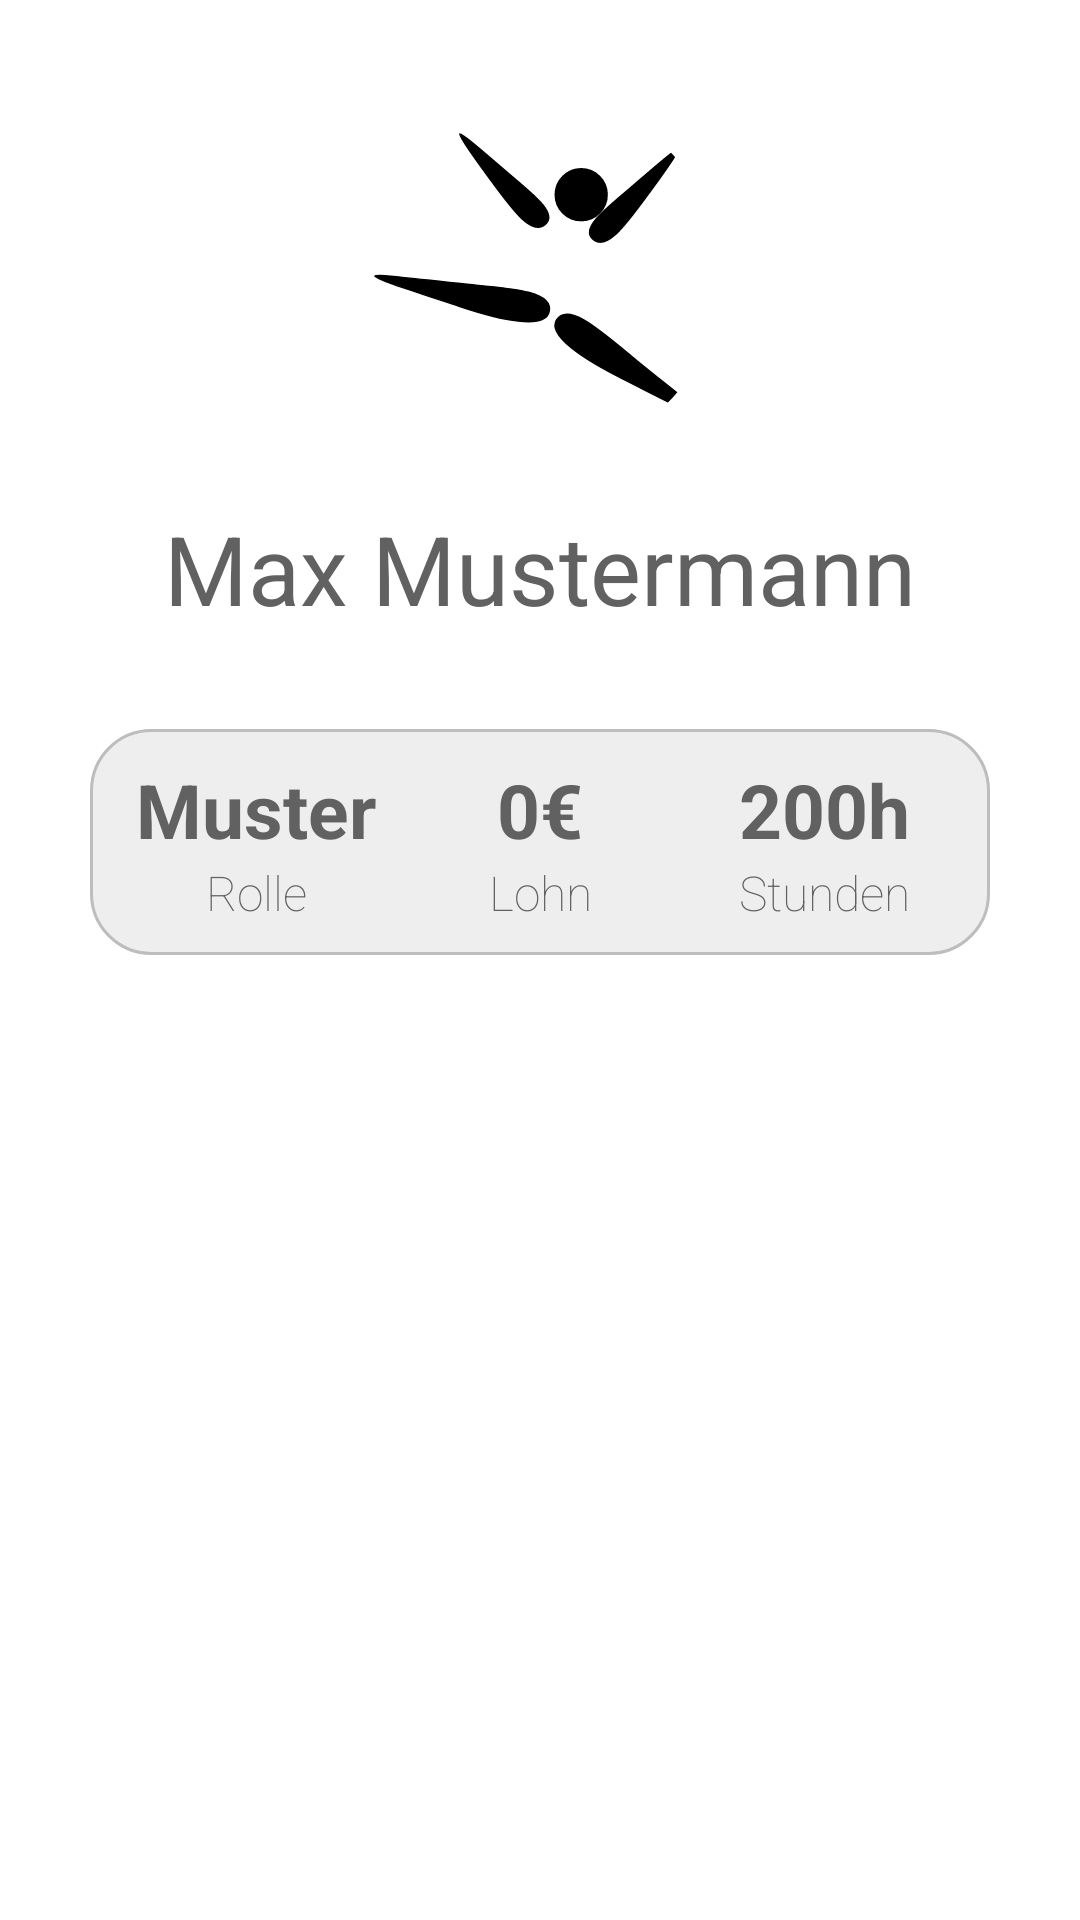

Produce the Android XML layout that renders to this screen, including the resource entries it uses.
<!-- AndroidManifest.xml: application theme Theme.Turnen -->
<!-- res/layout/fragment_profile.xml -->
<?xml version="1.0" encoding="utf-8"?>
<androidx.constraintlayout.widget.ConstraintLayout xmlns:android="http://schemas.android.com/apk/res/android"
    xmlns:app="http://schemas.android.com/apk/res-auto"
    xmlns:tools="http://schemas.android.com/tools"
    android:layout_width="match_parent"
    android:layout_height="match_parent">

    <androidx.constraintlayout.widget.ConstraintLayout
        android:id="@+id/profileHead"
        android:layout_width="match_parent"
        android:layout_height="wrap_content"
        android:paddingBottom="16dp"
        app:layout_constraintEnd_toEndOf="parent"
        app:layout_constraintStart_toStartOf="parent"
        app:layout_constraintTop_toTopOf="parent">

        <com.google.android.material.card.MaterialCardView
            android:id="@+id/materialCardView"
            android:layout_width="wrap_content"
            android:layout_height="wrap_content"
            android:layout_marginTop="32dp"
            app:cardCornerRadius="60dp"
            app:layout_constraintEnd_toEndOf="parent"
            app:layout_constraintStart_toStartOf="parent"
            app:layout_constraintTop_toTopOf="parent"
            app:cardElevation="0dp">

            <ImageView
                android:id="@+id/imgViewAvatar"
                android:layout_width="120dp"
                android:layout_height="120dp"
                android:src="@drawable/gymnast_logo" />
        </com.google.android.material.card.MaterialCardView>


        <TextView
            android:id="@+id/txtViewProfileName"
            android:layout_width="wrap_content"
            android:layout_height="wrap_content"
            android:layout_marginTop="16dp"
            android:text="Max Mustermann"
            android:textColor="@color/fixtureTextColor"
            android:textSize="32sp"
            app:layout_constraintEnd_toEndOf="parent"
            app:layout_constraintStart_toStartOf="parent"
            app:layout_constraintTop_toBottomOf="@+id/materialCardView" />

        <LinearLayout
            android:id="@+id/linearLayout"
            android:layout_width="300dp"
            android:layout_height="wrap_content"
            android:layout_marginTop="32dp"
            android:background="@drawable/rounded_corner"
            android:orientation="horizontal"
            android:paddingStart="8dp"
            android:paddingTop="5dp"
            android:paddingEnd="8dp"
            android:paddingBottom="5dp"
            app:layout_constraintEnd_toEndOf="parent"
            app:layout_constraintStart_toStartOf="parent"
            app:layout_constraintTop_toBottomOf="@id/txtViewProfileName">

            <LinearLayout
                android:layout_width="0dp"
                android:layout_height="wrap_content"
                android:layout_weight="1"
                android:orientation="vertical"
                android:padding="5dp">

                <TextView
                    android:id="@+id/txtViewProfileRole"
                    android:layout_width="match_parent"
                    android:layout_height="wrap_content"
                    android:text="Muster"
                    android:textAlignment="center"
                    android:textColor="@color/fixtureTextColor"
                    android:textSize="25sp"
                    android:textStyle="bold" />

                <TextView
                    android:layout_width="match_parent"
                    android:layout_height="wrap_content"
                    android:fontFamily="sans-serif-thin"
                    android:text="Rolle"
                    android:textAlignment="center"
                    android:textSize="16sp"
                    android:textColor="@color/fixtureTextColor"/>
            </LinearLayout>

            <LinearLayout
                android:layout_width="0dp"
                android:layout_height="wrap_content"
                android:layout_weight="1"
                android:orientation="vertical"
                android:padding="5dp">

                <TextView
                    android:id="@+id/txtViewProfileSalary"
                    android:layout_width="match_parent"
                    android:layout_height="wrap_content"
                    android:text="0€"
                    android:textAlignment="center"
                    android:textColor="@color/fixtureTextColor"
                    android:textSize="25sp"
                    android:textStyle="bold" />

                <TextView
                    android:layout_width="match_parent"
                    android:layout_height="wrap_content"
                    android:fontFamily="sans-serif-thin"
                    android:text="Lohn"
                    android:textAlignment="center"
                    android:textSize="16sp"
                    android:textColor="@color/fixtureTextColor"/>

            </LinearLayout>

            <LinearLayout
                android:layout_width="0dp"
                android:layout_height="wrap_content"
                android:layout_weight="1"
                android:orientation="vertical"
                android:padding="5dp">

                <TextView
                    android:id="@+id/txtViewProfileHours"
                    android:layout_width="match_parent"
                    android:layout_height="wrap_content"
                    android:text="200h"
                    android:textAlignment="center"
                    android:textColor="@color/fixtureTextColor"
                    android:textSize="25sp"
                    android:textStyle="bold" />

                <TextView
                    android:layout_width="match_parent"
                    android:layout_height="wrap_content"
                    android:fontFamily="sans-serif-thin"
                    android:text="Stunden"
                    android:textAlignment="center"
                    android:textSize="16sp"
                    android:textColor="@color/fixtureTextColor"/>

            </LinearLayout>


        </LinearLayout>


    </androidx.constraintlayout.widget.ConstraintLayout>



    


    <androidx.recyclerview.widget.RecyclerView
        android:id="@+id/rvHours"
        android:layout_width="wrap_content"
        android:layout_height="wrap_content"
        android:layout_marginTop="32dp"
        app:layout_constraintEnd_toEndOf="parent"
        app:layout_constraintStart_toStartOf="parent"
        app:layout_constraintTop_toBottomOf="@+id/profileHead" />

</androidx.constraintlayout.widget.ConstraintLayout>
<!-- resources referenced by this layout -->
<resources>
  <color name="fixtureTextColor">@color/grey_400</color>
  <!-- drawable gymnast_logo: vector/xml drawable (drawable, 2229 chars, omitted) -->
  <!-- drawable rounded_corner (drawable) -->
  <?xml version="1.0" encoding="utf-8"?>
  <shape xmlns:android="http://schemas.android.com/apk/res/android" >
      <stroke
          android:width="1dp"
          android:color="@color/fixtureOutlineColor" />
  
      <solid android:color="@color/fixtureBackgroundColor" />
  
      <padding
          android:left="1dp"
          android:right="1dp"
          android:bottom="1dp"
          android:top="1dp" />
  
      <corners android:radius="20dp" />
  </shape>
  <style name="Theme.Turnen" parent="Theme.MaterialComponents.DayNight.NoActionBar">
          
          <item name="colorPrimary">@color/blueCold_300</item>
          <item name="colorPrimaryVariant">@color/blueCold_700</item>
          <item name="colorOnPrimary">@color/white</item>
          
          <item name="colorSecondary">@color/pink_300</item>
          <item name="colorSecondaryVariant">@color/pink_700</item>
          <item name="colorOnSecondary">@color/white</item>
          
          <item name="android:statusBarColor" tools:targetApi="l">?attr/colorPrimary</item>
  
          
          <item name="windowActionModeOverlay">true</item>
          <item name="actionModeStyle">@style/Widget.App.ActionMode</item>
          <item name="actionBarTheme">@style/ThemeOverlay.MaterialComponents.Dark.ActionBar</item>
          <item name="android:navigationBarColor">@android:color/transparent</item>
          <item name="android:windowTranslucentNavigation">true</item>
          <item name="bottomSheetDialogTheme">@style/ThemeOverlay.App.BottomSheetDialog</item>
      </style>
  <color name="grey_400">#BDBDBD</color>
  <color name="fixtureOutlineColor">@color/grey_800</color>
  <color name="fixtureBackgroundColor">@color/grey_900</color>
  <color name="blueCold_300">#6985c6</color>
  <color name="blueCold_700">#00419c</color>
  <color name="white">#FFFFFFFF</color>
  <color name="pink_300">#ef4fa6</color>
  <color name="pink_700">#c7006e</color>
  <style name="Widget.App.ActionMode" parent="Widget.AppCompat.ActionMode">
          <item name="titleTextStyle">?attr/textAppearanceHeadline6</item>
          <item name="subtitleTextStyle">?attr/textAppearanceSubtitle1</item>
          <item name="background">@color/black</item>
      </style>
  <style name="ThemeOverlay.App.BottomSheetDialog" parent="ThemeOverlay.MaterialComponents.BottomSheetDialog">
          <item name="bottomSheetStyle">@style/ModalBottomSheetDialogLight</item>
      </style>
  <color name="grey_800">#424242</color>
  <color name="grey_900">#212121</color>
  <color name="black">#FF000000</color>
  <style name="ModalBottomSheetDialogLight" parent="Widget.MaterialComponents.BottomSheet.Modal">
          <item name="shapeAppearance">@style/ShapeAppearance.App.LargeComponent</item>
      </style>
  <style name="ShapeAppearance.App.LargeComponent" parent="ShapeAppearance.MaterialComponents.LargeComponent">
          <item name="cornerFamily">rounded</item>
          <item name="cornerSize">4dp</item>
      </style>
</resources>
